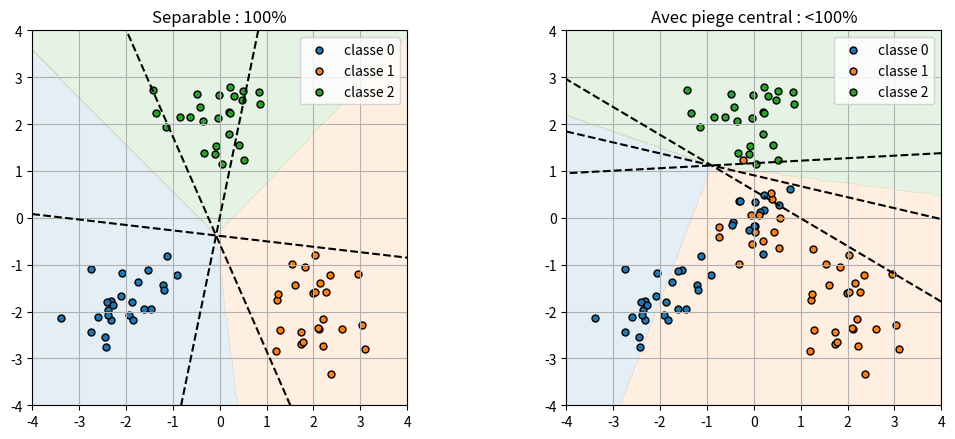
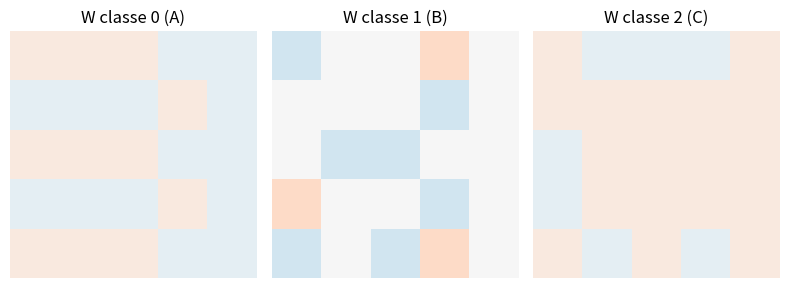

Recreate these plots in Python, in order.
# EXPORT
import numpy as np
import matplotlib.pyplot as plt
from dataclasses import dataclass, field

# EXPORT
def gen_blobs(n=25, sigma=0.6, seed=0):
    rng = np.random.default_rng(seed)
    centres = [(-2,-2),(2,-2),(0,2)]
    X_list, y_list = [], []
    for k,(cx,cy) in enumerate(centres):
        pts = rng.normal(loc=(cx,cy), scale=sigma, size=(n,2))
        X_list.append(pts)
        y_list += [k]*n
    return np.vstack(X_list), np.array(y_list)

def gen_piege(n_centre=15, seed=1):
    rng = np.random.default_rng(seed)
    Xc0 = rng.normal(loc=(0,0), scale=0.6, size=(n_centre,2))
    Xc1 = rng.normal(loc=(0,0), scale=0.6, size=(n_centre,2))
    Xc = np.vstack([Xc0, Xc1])
    yc = np.array([0]*n_centre + [1]*n_centre)
    return Xc, yc

# EXPORT
X_train, y_train = gen_blobs()
X_piege, y_piege = gen_piege()
X_dur = np.vstack([X_train, X_piege])
y_dur = np.concatenate([y_train, y_piege])

# EXPORT
from dataclasses import dataclass
import numpy as np

@dataclass
class CoucheMonoCouche:
    W: np.ndarray
    b: np.ndarray
    # SKIP
    def predict(self, x: np.ndarray) -> int:
        h = self.W @ x + self.b
        return int(np.argmax(h))

    def learn_one(self, x: np.ndarray, t: int, r: float = 0.1):
        p = self.predict(x)
        if p != t:
            self.W[t] += r * x
            self.b[t] += r
            self.W[p] -= r * x
            self.b[p] -= r

    def train(self, X: np.ndarray, y: np.ndarray, epochs: int = 50):
        for _ in range(epochs):
            err = 0
            for xi, ti in zip(X, y):
                if self.predict(xi) != int(ti):
                    err += 1
                self.learn_one(xi, int(ti))
            if err == 0:
                break
        return self

# EXPORT
couche = CoucheMonoCouche(W=np.zeros((3,2)), b=np.zeros(3))
couche.train(X_train, y_train)
pred_train = np.array([couche.predict(x) for x in X_train])
print(f"accuracy train separable: {(pred_train==y_train).mean()*100:.1f}%")
couche_dur = CoucheMonoCouche(W=np.zeros((3,2)), b=np.zeros(3))
couche_dur.train(X_dur, y_dur)
pred_dur = np.array([couche_dur.predict(x) for x in X_dur])
print(f"accuracy avec piege: {(pred_dur==y_dur).mean()*100:.1f}%")

# EXPORT
def plot_frontieres(ax, X, y, couche, lim=(-4,4)):
    xx, yy = np.meshgrid(np.linspace(lim[0],lim[1],300), np.linspace(lim[0],lim[1],300))
    grid = np.c_[xx.ravel(), yy.ravel()]
    Z = np.argmax(grid @ couche.W.T + couche.b, axis=1).reshape(xx.shape)
    ax.contourf(xx, yy, Z, levels=[-0.5,0.5,1.5,2.5], colors=['tab:blue','tab:orange','tab:green'], alpha=0.12)
    for k,c in enumerate(['tab:blue','tab:orange','tab:green']):
        ax.scatter(X[y==k,0], X[y==k,1], c=c, edgecolors='k', s=25, label=f"classe {k}")
    # zeros de chaque h_k (indicatif) — les vraies frontieres argmax sont h_k == max autres, visibles via le fond colore
    for k in range(3):
        H = (grid @ couche.W[k] + couche.b[k]).reshape(xx.shape)
        ax.contour(xx, yy, H, levels=[0], colors='k', linewidths=1.5, linestyles='--')
    ax.set_aspect('equal'); ax.legend(); ax.grid(True)

# EXPORT
fig, axes = plt.subplots(1, 2, figsize=(11,4.5))
plot_frontieres(axes[0], X_train, y_train, couche)
axes[0].set_title("Separable : 100%")
plot_frontieres(axes[1], X_dur, y_dur, couche_dur)
axes[1].set_title("Avec piege central : <100%")
plt.tight_layout()
plt.show()

# EXPORT
TPL = {
 0: np.array([0,1,0,1,0, 1,0,1,0,1, 1,1,1,1,1, 1,0,0,0,1, 1,0,0,0,1]),
 1: np.array([1,1,1,0,0, 1,0,0,1,0, 1,1,1,0,0, 1,0,0,1,0, 1,1,1,0,0]),
 2: np.array([0,1,1,1,0, 1,0,0,0,0, 1,0,0,0,0, 1,0,0,0,0, 0,1,1,1,0]),
}
def enc(v): return np.where(v==1, 1.0, -1.0)
def gen_lettres(n_per=10, n_flip=2, seed=2):
    rng = np.random.default_rng(seed)
    X, y = [], []
    for k in range(3):
        base = enc(TPL[k])
        for _ in range(n_per):
            w = base.copy()
            idx = rng.choice(25, size=n_flip, replace=False)
            w[idx] *= -1
            X.append(w); y.append(k)
    return np.array(X), np.array(y)

# EXPORT
X_let, y_let = gen_lettres()
c_let = CoucheMonoCouche(W=np.zeros((3,25)), b=np.zeros(3))
c_let.train(X_let, y_let)
pred_let = np.array([c_let.predict(x) for x in X_let])
print(f"accuracy lettres train: {(pred_let==y_let).mean()*100:.1f}%")
X_let_test, y_let_test = gen_lettres(n_per=10, n_flip=5, seed=99)
pred_test = np.array([c_let.predict(x) for x in X_let_test])
print(f"accuracy lettres test flip5: {(pred_test==y_let_test).mean()*100:.1f}%")

# EXPORT
fig, axes = plt.subplots(1, 3, figsize=(8,3))
for k in range(3):
    axes[k].imshow(c_let.W[k].reshape(5,5), cmap="RdBu", vmin=-1, vmax=1)
    axes[k].set_title(f"W classe {k} ({'ABC'[k]})")
    axes[k].axis("off")
plt.tight_layout()
plt.show()
